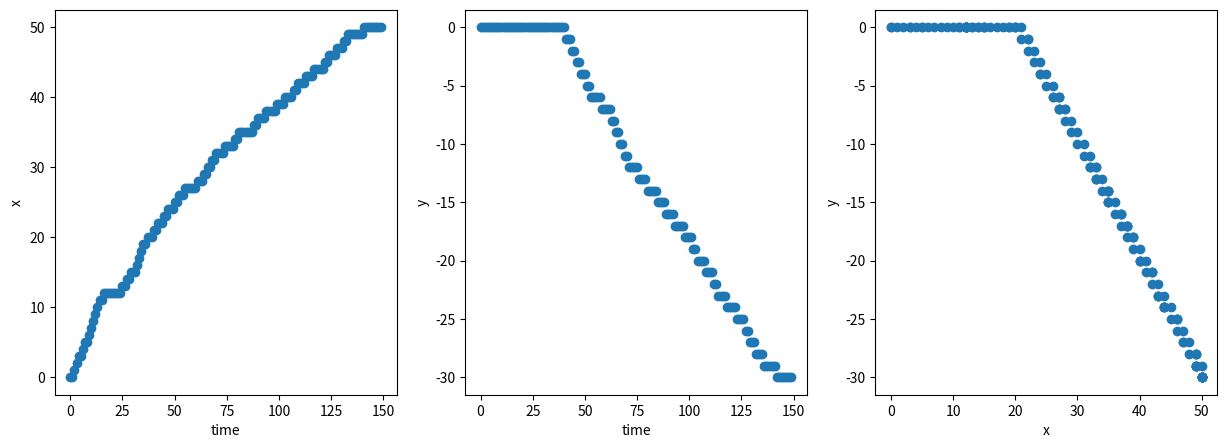
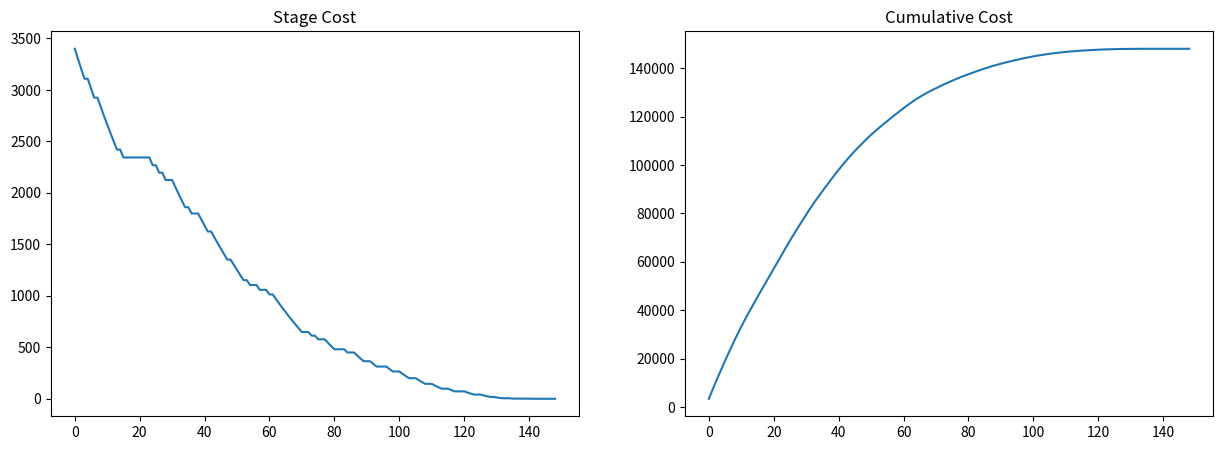

These figures' Python source, in order:
import numpy as np
import matplotlib.pyplot as plt


class TransitionFunction:

    def __init__(self, *args, **kwargs):
        pass

    def transition(self, state, action):
        """ Must be defined by child class"""
        pass
    
    
class TwoDRandomWalk(TransitionFunction):
    """
    Two dimensional random walk

    Expected Statespace is the integers^2
    Expectation actions are {(0,1), (0,-1), (1, 0), (-1, 0), (0, 0}
    which describe the directions to move on the grid

    The transition function is a bernoulli random variable with parameter p
    x -> x + a with probability p
    x -> x with probability (1 - p)
    
    """
    def __init__(self, p, *args, **kwargs):
        self.p = p
        super().__init__(args, kwargs)
        
    def transition(self, state, action):

        if np.random.rand() < self.p:
            next_state = state + action
        else:
            next_state = state

        return next_state

class StageCost:

    def __init__(self, *args, **kwargs):
        pass

class QuadraticCost(StageCost):

    def __init__(self, Q, offset, R,  *args, **kwargs):
        self.Q = Q
        self.offset = offset
        self.R = R
        super().__init__(args, kwargs)

    def evaluate(self, x, u):
        resid = x - self.offset
        out1 = np.dot(resid, np.dot(Q, resid))
        out2 = np.dot(u, np.dot(self.R, u))
        return out1 + out2

class Policy:

    def __init__(self, *args, **kwargs):
        pass

class BangBangPolicy(Policy):

    def __init__(self, target):
        self.target = target

    def evaluate(self, state):

        dists = np.abs(state - target)
        indmax = np.argmax(dists)
        action = np.zeros((self.target.shape[0]))
        action[indmax] = - np.sign(state[indmax] - target[indmax])
        return action
        
class MarkovDecisionProcess:

    def __init__(self, transitionfunction, stagecost):
        self.trans = transitionfunction
        self.stagecost = stagecost
        
    def simulate(self, x, policy, nsteps):

        result = [x]
        costs = []
        for ii in range(1, nsteps):
            action = policy.evaluate(result[-1])
            result.append(self.trans.transition(result[-1], action))
            costs.append(self.stagecost.evaluate(result[-1], action))

        return result, costs

if __name__ == "__main__":

    target = np.array([50.0, -30.0])
    Q = np.array([[1.0, 0.0], [0.0, 1.0]])
    R = np.zeros((2, 2))
    stagecost = QuadraticCost(Q, target, R)

    p = 0.5
    transitionfunction = TwoDRandomWalk(p)

    policy = BangBangPolicy(target)
    
    mdp = MarkovDecisionProcess(transitionfunction, stagecost)

    nsteps = 150
    x0 = np.array([0.0, 0.0])
    res, costs = mdp.simulate(x0, policy, nsteps)

    res = np.array(res)
    print("res.shape", res.shape)

    f, (ax1, ax2, ax3) = plt.subplots(1,3, figsize=(15, 5))

    ax1.plot(res[:, 0], 'o')
    ax1.set_ylabel('x')
    ax1.set_xlabel('time')

    ax2.plot(res[:, 1], 'o')
    ax2.set_ylabel('y')
    ax2.set_xlabel('time')

    ax3.plot(res[:, 0], res[:, 1], 'o')
    ax3.set_ylabel('y')
    ax3.set_xlabel('x')


    f, (ax1, ax2) = plt.subplots(1,2, figsize=(15, 5))
    ax1.plot(costs)
    ax1.set_title("Stage Cost")

    ax2.plot(np.cumsum(costs))
    ax2.set_title("Cumulative Cost")
    plt.show()
    # for ii in range()a    
    
    
